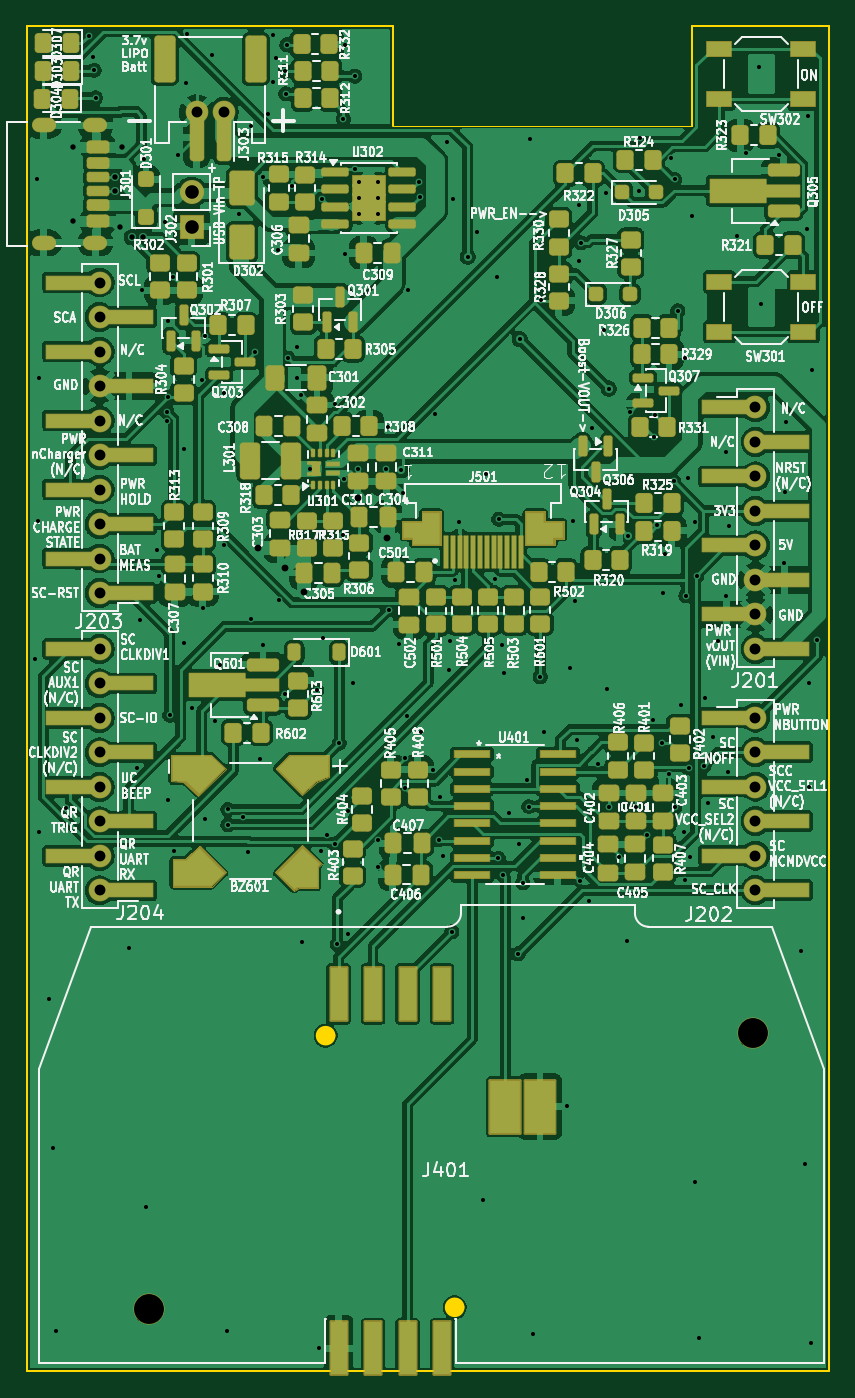
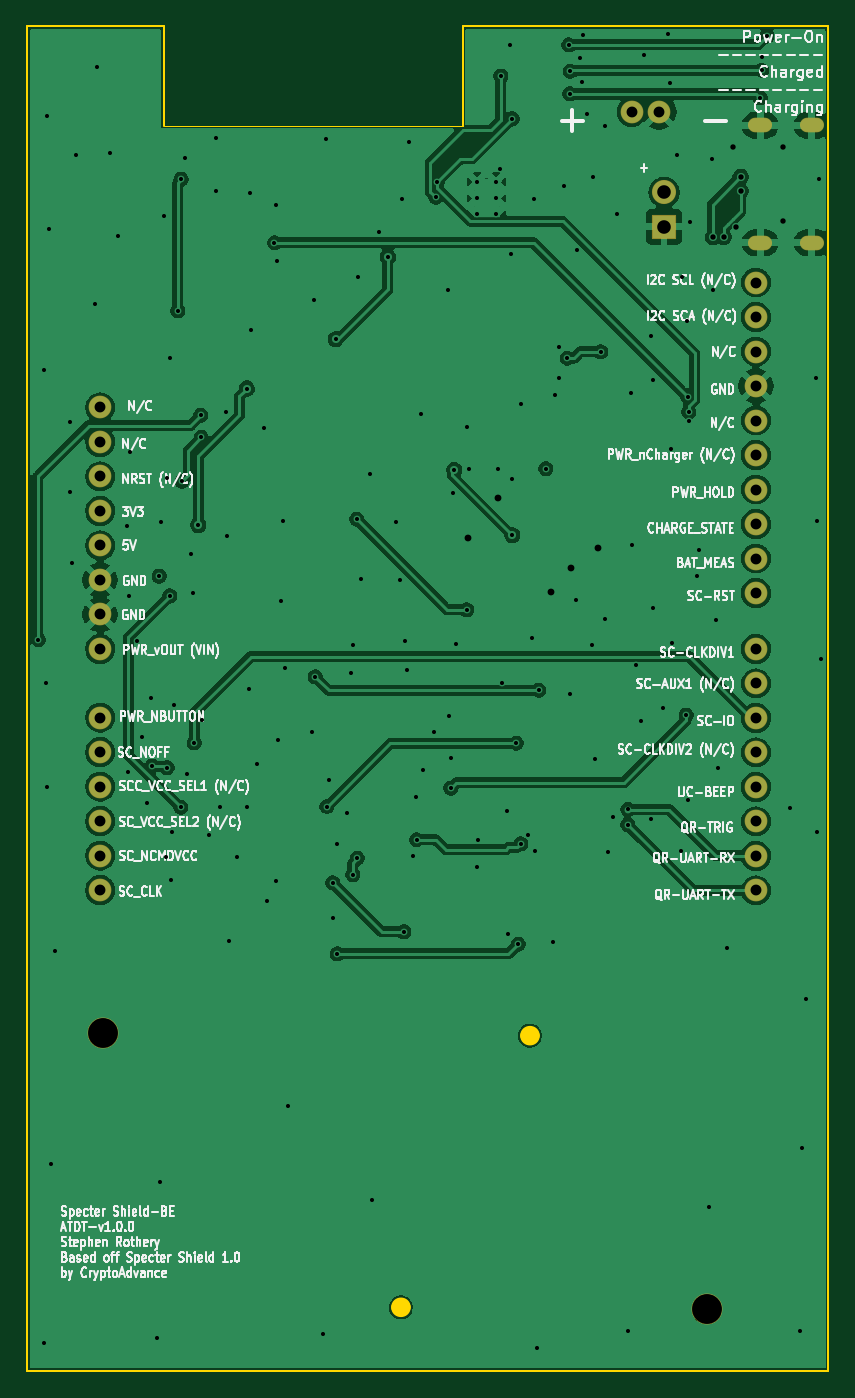
Circuit board: 11 layer files. Board 59.0 x 99.0 mm.
- bottom_copper: SpecterShield-BE-ATDT-CuBottom.gbr (143494 bytes)
- inner_copper: SpecterShield-BE-ATDT-CuIn1.gbr (139805 bytes)
- inner_copper: SpecterShield-BE-ATDT-CuIn2.gbr (139805 bytes)
- top_copper: SpecterShield-BE-ATDT-CuTop.gbr (485945 bytes)
- outline: SpecterShield-BE-ATDT-EdgeCuts.gbr (1361 bytes)
- bottom_mask: SpecterShield-BE-ATDT-MaskBottom.gbr (2443 bytes)
- top_mask: SpecterShield-BE-ATDT-MaskTop.gbr (19388 bytes)
- drill: SpecterShield-BE-ATDT-NPTH.drl (374 bytes)
- drill: SpecterShield-BE-ATDT-PTH.drl (5348 bytes)
- bottom_silk: SpecterShield-BE-ATDT-SilkBottom.gbr (156760 bytes)
- top_silk: SpecterShield-BE-ATDT-SilkTop.gbr (404446 bytes)

=== bottom_copper: SpecterShield-BE-ATDT-CuBottom.gbr (143494 bytes, source omitted) ===
=== inner_copper: SpecterShield-BE-ATDT-CuIn1.gbr (139805 bytes, source omitted) ===
=== inner_copper: SpecterShield-BE-ATDT-CuIn2.gbr (139805 bytes, source omitted) ===
=== top_copper: SpecterShield-BE-ATDT-CuTop.gbr (485945 bytes, source omitted) ===
=== outline: SpecterShield-BE-ATDT-EdgeCuts.gbr ===
%TF.GenerationSoftware,KiCad,Pcbnew,10.0.0*%
%TF.CreationDate,2026-04-06T20:51:42-04:00*%
%TF.ProjectId,SpecterShield-BE-ATDT,53706563-7465-4725-9368-69656c642d42,rev?*%
%TF.SameCoordinates,Original*%
%TF.FileFunction,Profile,NP*%
%FSLAX46Y46*%
G04 Gerber Fmt 4.6, Leading zero omitted, Abs format (unit mm)*
G04 Created by KiCad (PCBNEW 10.0.0) date 2026-04-06 20:51:42*
%MOMM*%
%LPD*%
G01*
G04 APERTURE LIST*
%TA.AperFunction,Profile*%
%ADD10C,0.150000*%
%TD*%
%TA.AperFunction,Profile*%
%ADD11C,0.100000*%
%TD*%
%TA.AperFunction,Profile*%
%ADD12C,0.703823*%
%TD*%
G04 APERTURE END LIST*
D10*
X23390000Y58350000D02*
X50327417Y58350000D01*
X23390000Y-40650000D02*
X23390000Y58350000D01*
X50327417Y51020000D02*
X50327417Y58350000D01*
X72327417Y58350000D02*
X72327417Y51020000D01*
D11*
X72327417Y51020000D02*
X50327417Y51020000D01*
D10*
X82390000Y58350000D02*
X72327417Y58350000D01*
X82390000Y58350000D02*
X82390000Y-40650000D01*
X82390000Y-40650000D02*
X23390000Y-40650000D01*
%TO.C,J401*%
D12*
X45711911Y-15970000D02*
G75*
G02*
X45008089Y-15970000I-351911J0D01*
G01*
X45008089Y-15970000D02*
G75*
G02*
X45711911Y-15970000I351911J0D01*
G01*
X55211911Y-35970000D02*
G75*
G02*
X54508089Y-35970000I-351911J0D01*
G01*
X54508089Y-35970000D02*
G75*
G02*
X55211911Y-35970000I351911J0D01*
G01*
%TD*%
M02*

=== bottom_mask: SpecterShield-BE-ATDT-MaskBottom.gbr (2443 bytes, source withheld) ===
=== top_mask: SpecterShield-BE-ATDT-MaskTop.gbr (19388 bytes, source omitted) ===
=== drill: SpecterShield-BE-ATDT-NPTH.drl ===
M48
; DRILL file KiCad 10.0.0 date 2026-04-06T20:51:42
; FORMAT={-:-/ absolute / inch / decimal}
; #@! TF.CreationDate,2026-04-06T20:51:42-04:00
; #@! TF.GenerationSoftware,Kicad,Pcbnew,10.0.0
; #@! TF.FileFunction,NonPlated,1,4,NPTH
FMAT,2
INCH
; #@! TA.AperFunction,NonPlated,NPTH,ComponentDrill
T1C0.0866
%
G90
G05
T1
X1.2732Y-1.4217
X3.0232Y-0.6217
M30

=== drill: SpecterShield-BE-ATDT-PTH.drl ===
M48
; DRILL file KiCad 10.0.0 date 2026-04-06T20:51:42
; FORMAT={-:-/ absolute / inch / decimal}
; #@! TF.CreationDate,2026-04-06T20:51:42-04:00
; #@! TF.GenerationSoftware,Kicad,Pcbnew,10.0.0
; #@! TF.FileFunction,Plated,1,4,PTH
FMAT,2
INCH
; #@! TA.AperFunction,Plated,PTH,ViaDrill
T1C0.0118
; #@! TA.AperFunction,Plated,PTH,ComponentDrill
T2C0.0118
; #@! TA.AperFunction,Plated,PTH,ViaDrill
T3C0.0157
; #@! TA.AperFunction,Plated,PTH,ViaDrill
T4C0.0197
; #@! TA.AperFunction,Plated,PTH,ComponentDrill
T5C0.0197
; #@! TA.AperFunction,Plated,PTH,ComponentDrill
T6C0.0315
; #@! TA.AperFunction,Plated,PTH,ComponentDrill
T7C0.0394
%
G90
G05
T1
X0.9429Y0.463
X0.9488Y1.8535
X0.9535Y0.8634
X0.9539Y-0.037
X0.9559Y1.2764
X0.985Y-0.5224
X0.9965Y-0.9535
X1.0039Y-1.4846
X1.0323Y0.0303
X1.0991Y2.2691
X1.1126Y2.2079
X1.1146Y2.1689
X1.1189Y2.0894
X1.2146Y-0.3736
X1.2394Y0.1476
X1.2472Y0.5768
X1.2543Y1.5323
X1.2591Y1.911
X1.2665Y-1.1252
X1.2972Y0.7776
X1.3016Y0.7024
X1.3217Y1.7303
X1.3248Y1.152
X1.326Y1.1795
X1.3283Y1.2224
X1.3283Y0.0543
X1.3299Y1.4417
X1.3335Y0.3
X1.3445Y1.5717
X1.3469Y-0.0925
X1.3583Y1.9232
X1.3756Y0.5094
X1.3764Y1.072
X1.3809Y2.1339
X1.3854Y2.2744
X1.3996Y0.3205
X1.4287Y1.2717
X1.4295Y0.6102
X1.435Y1.398
X1.435Y0.0
X1.4567Y2.2133
X1.4646Y0.2835
X1.4787Y0.4445
X1.4906Y0.7921
X1.4917Y1.2335
X1.5008Y-1.4846
X1.502Y0.0268
X1.5028Y-0.0169
X1.535Y1.752
X1.5465Y0.0059
X1.5602Y-0.0972
X1.5685Y2.0083
X1.5689Y0.5799
X1.5811Y1.3539
X1.5969Y0.1724
X1.6033Y1.8602
X1.6051Y0.5039
X1.6197Y2.0433
X1.6329Y2.2726
X1.6339Y2.1348
X1.6407Y2.2063
X1.6486Y1.6496
X1.652Y0.635
X1.6689Y2.1665
X1.6693Y0.3602
X1.6705Y2.1012
X1.6736Y2.2433
X1.6773Y1.3346
X1.6878Y1.835
X1.702Y1.2772
X1.7024Y1.3677
X1.7138Y1.2283
X1.7177Y-0.3575
X1.7602Y0.3728
X1.7665Y-1.5346
X1.772Y-0.0941
X1.7752Y1.7971
X1.7795Y0.5228
X1.7909Y-0.0476
X1.8124Y-0.0726
X1.8126Y1.2016
X1.8201Y-0.3634
X1.8252Y0.2185
X1.8371Y0.8217
X1.8374Y2.0287
X1.839Y0.9835
X1.8406Y1.6378
X1.8433Y2.2441
X1.8504Y-0.3327
X1.852Y0.0224
X1.8657Y0.3921
X1.8701Y2.1528
X1.872Y1.8846
X1.8787Y1.013
X1.9378Y-0.0606
X1.939Y-0.139
X1.9614Y1.015
X1.9673Y1.1366
X1.9693Y0.6063
X1.9992Y0.5051
X2.0055Y1.0106
X2.0091Y0.9429
X2.0157Y0.1772
X2.0157Y0.089
X2.0209Y0.2969
X2.0236Y1.5319
X2.0551Y1.8465
X2.0591Y1.8012
X2.0634Y0.2528
X2.0969Y0.1417
X2.1031Y1.174
X2.1145Y-0.0606
X2.1165Y0.0634
X2.126Y-0.1094
X2.1368Y1.9606
X2.1437Y0.4315
X2.1469Y0.5146
X2.1512Y-0.3272
X2.1555Y1.7953
X2.1614Y0.6921
X2.1736Y0.8602
X2.1976Y1.6291
X2.224Y1.7008
X2.2425Y-1.1051
X2.25Y0.998
X2.2768Y0.6941
X2.2835Y1.5713
X2.2866Y-0.1149
X2.2878Y0.8685
X2.2976Y0.5028
X2.2992Y-0.1618
X2.3035Y0.422
X2.3161Y0.0177
X2.3441Y-0.3917
X2.3461Y-0.072
X2.3485Y1.3903
X2.3575Y-0.1854
X2.3579Y-0.2882
X2.3689Y0.1126
X2.3744Y0.0354
X2.3776Y1.9717
X2.3858Y-1.4925
X2.4079Y0.411
X2.411Y1.5028
X2.4185Y0.2504
X2.4862Y-0.8339
X2.4949Y0.4374
X2.502Y0.8626
X2.5075Y0.6307
X2.5157Y0.2295
X2.5189Y1.6173
X2.5213Y1.7776
X2.522Y-0.1815
X2.5264Y1.6693
X2.5484Y-0.237
X2.5575Y1.1323
X2.5764Y0.1598
X2.5941Y1.4154
X2.5976Y1.815
X2.6008Y0.376
X2.6065Y1.2467
X2.6071Y0.0346
X2.6362Y-0.1106
X2.6583Y-0.3535
X2.6626Y0.8209
X2.6681Y1.1803
X2.685Y0.035
X2.6949Y1.8209
X2.6957Y1.972
X2.7161Y-0.0465
X2.7358Y0.2866
X2.7388Y1.1053
X2.7402Y1.1699
X2.7472Y0.8512
X2.7594Y0.2205
X2.7638Y0.6535
X2.7685Y0.7673
X2.7811Y0.1307
X2.787Y1.9138
X2.7945Y0.9783
X2.7972Y1.8531
X2.798Y0.0331
X2.8071Y1.4722
X2.8169Y0.3287
X2.8244Y-0.039
X2.8268Y-0.1783
X2.8287Y1.3362
X2.8303Y0.6461
X2.8366Y0.9882
X2.8378Y0.1484
X2.8413Y-0.1118
X2.8465Y1.7484
X2.8551Y0.8614
X2.8575Y-1.0543
X2.8609Y0.7035
X2.8669Y-1.5039
X2.8815Y0.1524
X2.8843Y0.3488
X2.8949Y0.0461
X2.9091Y0.237
X2.924Y0.5154
X2.9449Y1.0642
X2.9472Y0.6445
X2.9512Y0.1346
X2.9543Y0.8476
X2.9787Y1.6886
X3.0039Y1.9295
X3.0421Y2.1799
X3.0472Y1.4925
X3.1012Y1.924
X3.1146Y0.7421
X3.1185Y0.9472
X3.1197Y1.1496
X3.1634Y-0.3839
X3.1752Y-0.9996
X3.1811Y1.7091
X3.1846Y2.0374
X3.187Y0.0921
X3.1882Y0.3941
X3.1941Y-1.5193
X3.1953Y1.3008
X3.2106Y0.5189
T2
X1.7397Y1.015
X1.8835Y1.8462
X1.8835Y1.7989
X1.8835Y1.7517
X1.9386Y1.8462
X1.9386Y1.7989
X1.9386Y1.7517
T3
X1.0522Y1.9478
X1.0522Y1.7313
X1.1752Y1.8602
X1.1752Y1.8199
X1.1898Y1.7157
X1.1969Y1.9478
X1.2244Y1.6858
X1.2551Y1.6858
T4
X1.5894Y0.7843
X1.6669Y0.7256
X1.724Y0.6559
X1.8795Y0.9311
X1.965Y0.8142
T6
X1.1308Y1.5542
X1.1308Y1.4542
X1.1308Y1.3542
X1.1308Y1.2542
X1.1308Y1.1542
X1.1308Y1.0542
X1.1308Y0.9542
X1.1308Y0.8542
X1.1308Y0.7542
X1.1308Y0.6542
X1.1308Y0.4922
X1.1308Y0.3922
X1.1308Y0.2922
X1.1308Y0.1922
X1.1308Y0.0922
X1.1308Y-0.0078
X1.1308Y-0.1078
X1.1308Y-0.2078
X1.4122Y2.0484
X1.4909Y2.0484
X3.0318Y1.1922
X3.0318Y1.0922
X3.0318Y0.9922
X3.0318Y0.8922
X3.0318Y0.7922
X3.0318Y0.6922
X3.0318Y0.5922
X3.0318Y0.4922
X3.0318Y0.2932
X3.0318Y0.1932
X3.0318Y0.0932
X3.0318Y-0.0068
X3.0318Y-0.1068
X3.0318Y-0.2068
T7
X1.3972Y1.8156
X1.3972Y1.7156
T5
G00X0.9827Y2.0096
M15
G01X0.9551Y2.0096
M16
G05
G00X0.9827Y1.6695
M15
G01X0.9551Y1.6695
M16
G05
G00X1.1323Y2.0096
M15
G01X1.1047Y2.0096
M16
G05
G00X1.1323Y1.6695
M15
G01X1.1047Y1.6695
M16
G05
M30

=== bottom_silk: SpecterShield-BE-ATDT-SilkBottom.gbr (156760 bytes, source omitted) ===
=== top_silk: SpecterShield-BE-ATDT-SilkTop.gbr (404446 bytes, source omitted) ===
